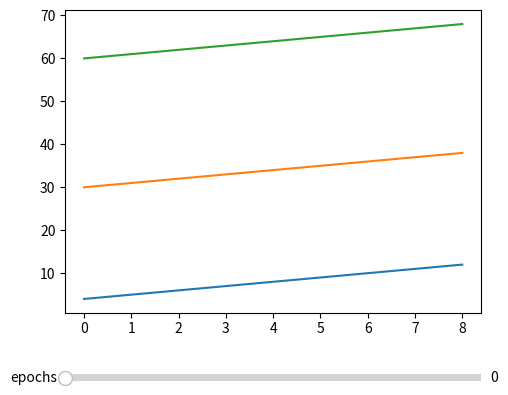

This chart was generated by the following Python code:
#!/usr/bin/env python

# Created: 20.04.2020
# Functions for plotting the data

import pandas as pd
import numpy as np
import matplotlib.pyplot as plt
from matplotlib.widgets import Slider, Button, RadioButtons

def createSampleEpochSeries() -> pd.Series:
    epoch_1_df = pd.DataFrame()
    epoch_1_df['channel_1'] = np.arange(0,9)
    epoch_1_df['channel_2'] = np.arange(10,19)
    epoch_1_df['channel_3'] = np.arange(40,49)

    epoch_2_df = pd.DataFrame()
    epoch_2_df['channel_1'] = np.arange(2,11)
    epoch_2_df['channel_2'] = np.arange(20,29)
    epoch_2_df['channel_3'] = np.arange(50,59)

    epoch_3_df = pd.DataFrame()
    epoch_3_df['channel_1'] = np.arange(4,13)
    epoch_3_df['channel_2'] = np.arange(30,39)
    epoch_3_df['channel_3'] = np.arange(60,69)

    channelEpochs = [epoch_1_df, epoch_2_df, epoch_3_df]
    epochSeries = pd.Series(channelEpochs)

    return epochSeries

def plotInteractiveEpochs(epochSeries : pd.Series = None):
    ''' Create an interactive plot to play around with the epochs '''

    if epochSeries == None:
        epochSeries = createSampleEpochSeries()


    fig, ax = plt.subplots()
    plt.subplots_adjust(left=0.25, bottom=0.25)

    for column in epochSeries[2]:
        plt.plot(epochSeries[2].index, epochSeries[2][column])

    
    #l, = plt.plot(epochSeries[0].index, epochSeries[0].all(), lw=2, color="red")
    #l = epochSeries[0].plot()
    #plt.axis([0, 1, -10, 10])

    # add slider
    axcolor = 'lightgoldenrodyellow'
    axfreq = plt.axes([0.25, 0.1, 0.65, 0.03], facecolor=axcolor)


    epochSlider = Slider(axfreq, 'epochs', 0, len(epochSeries)-1, valinit=0, valstep=1.0, )

    def epochSliderChanged(epoch):

        for axLines in ax:
            axLines.remove()

        epoch = int(epoch)
        for column in epochSeries[epoch]:
            plt.plot(epochSeries[epoch].index, epochSeries[epoch][column])
            
        
        plt.draw()
        plt.pause(0.01)

        #fig.canvas.draw_idle()
    
    epochSlider.on_changed(epochSliderChanged)
    

    plt.show()


if __name__ == "__main__":
    plotInteractiveEpochs()